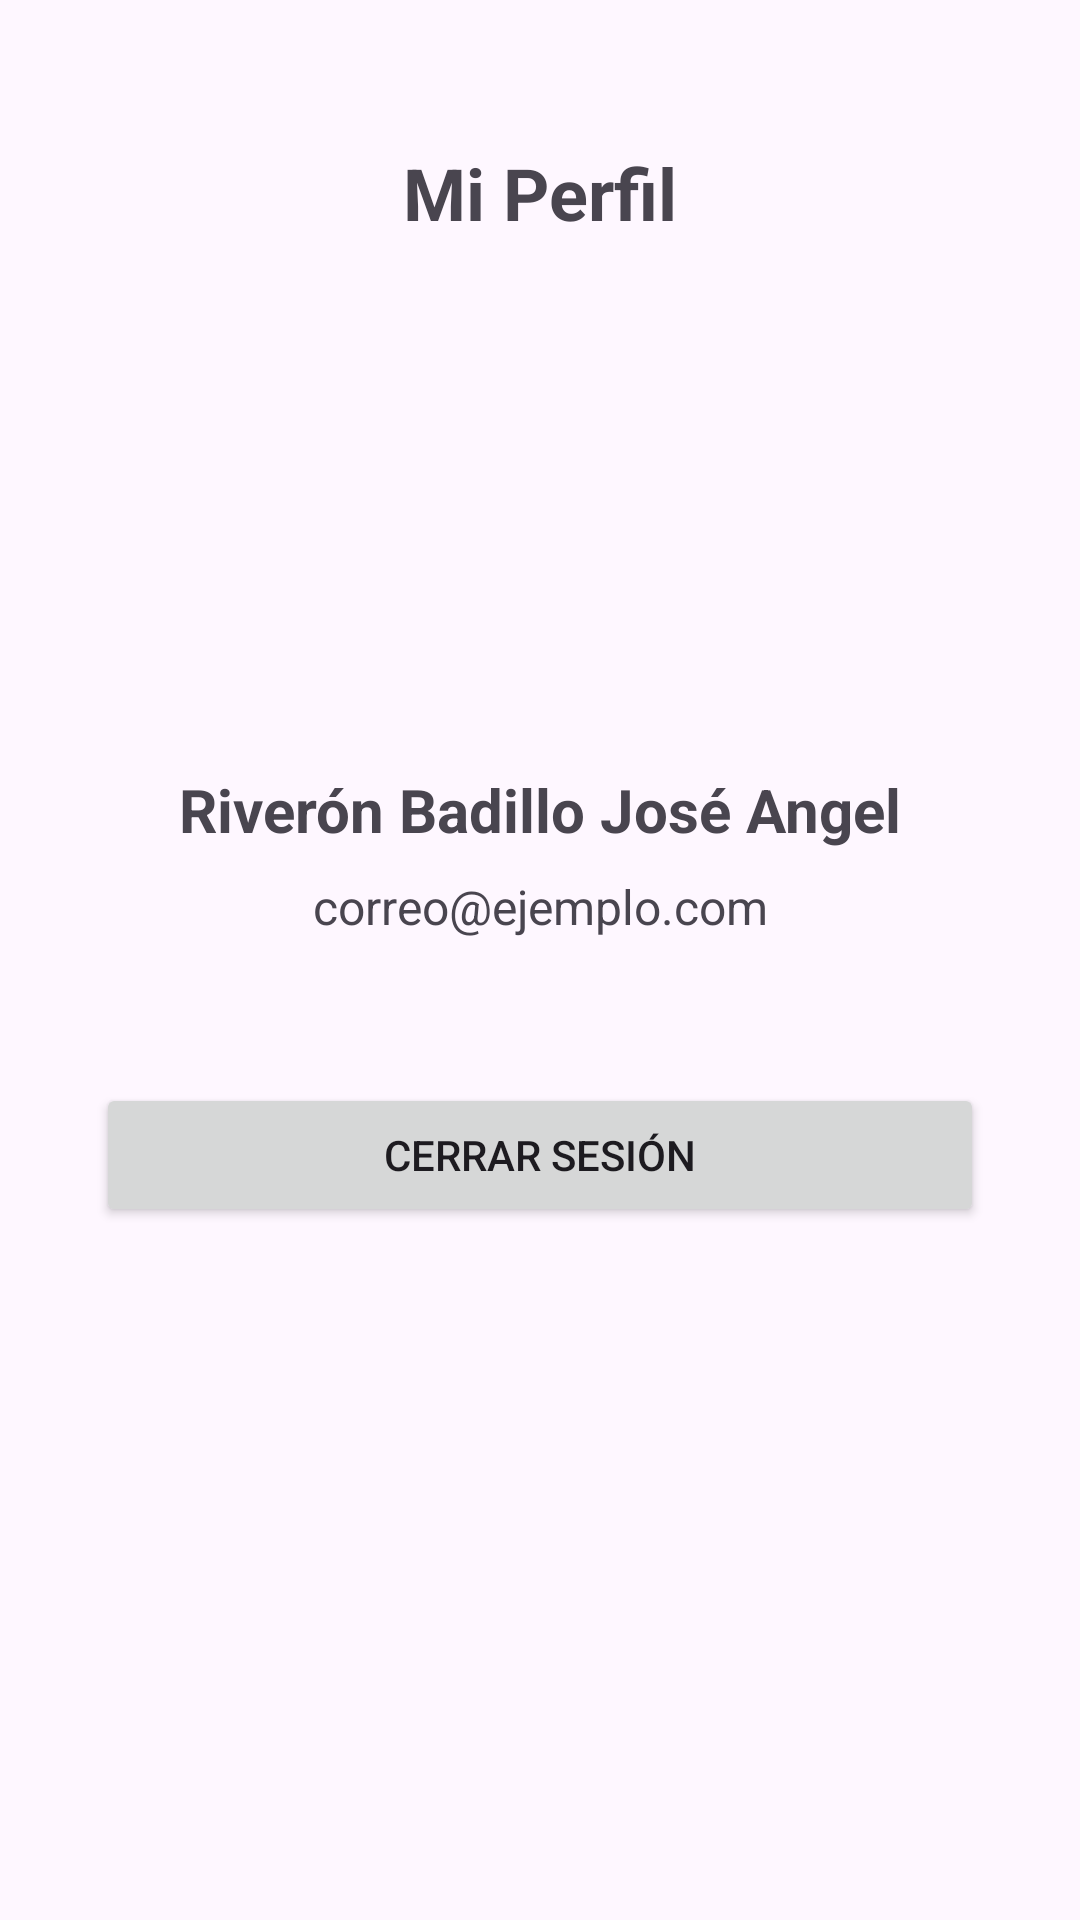

Layout XML and referenced resources for this Android screen:
<!-- AndroidManifest.xml: application theme Theme.Examen2JARB -->
<!-- res/layout/activity_profile.xml -->
<?xml version="1.0" encoding="utf-8"?>
<androidx.constraintlayout.widget.ConstraintLayout xmlns:android="http://schemas.android.com/apk/res/android"
    xmlns:app="http://schemas.android.com/apk/res-auto"
    xmlns:tools="http://schemas.android.com/tools"
    android:id="@+id/main"
    android:layout_width="match_parent"
    android:layout_height="match_parent"
    tools:context=".ProfileActivity">

    <TextView
        android:id="@+id/tvProfileTitle"
        android:layout_width="wrap_content"
        android:layout_height="wrap_content"
        android:layout_marginTop="48dp"
        android:text="@string/profile_title"
        android:textSize="24sp"
        android:textStyle="bold"
        app:layout_constraintEnd_toEndOf="parent"
        app:layout_constraintStart_toStartOf="parent"
        app:layout_constraintTop_toTopOf="parent" />

    <ImageView
        android:id="@+id/ivProfilePicture"
        android:layout_width="120dp"
        android:layout_height="120dp"
        android:layout_marginTop="32dp"
        android:contentDescription="@string/profile_image_description"
        android:src="@drawable/ic_launcher_background"
        app:layout_constraintEnd_toEndOf="parent"
        app:layout_constraintStart_toStartOf="parent"
        app:layout_constraintTop_toBottomOf="@+id/tvProfileTitle" />

    <TextView
        android:id="@+id/tvProfileName"
        android:layout_width="wrap_content"
        android:layout_height="wrap_content"
        android:layout_marginTop="24dp"
        android:text="@string/profile_name_placeholder"
        android:textSize="20sp"
        android:textStyle="bold"
        app:layout_constraintEnd_toEndOf="parent"
        app:layout_constraintStart_toStartOf="parent"
        app:layout_constraintTop_toBottomOf="@+id/ivProfilePicture" />

    <TextView
        android:id="@+id/tvProfileEmail"
        android:layout_width="wrap_content"
        android:layout_height="wrap_content"
        android:layout_marginTop="8dp"
        android:text="@string/profile_email_placeholder"
        android:textSize="16sp"
        app:layout_constraintEnd_toEndOf="parent"
        app:layout_constraintStart_toStartOf="parent"
        app:layout_constraintTop_toBottomOf="@+id/tvProfileName" />

    <Button
        android:id="@+id/btnProfileLogout"
        android:layout_width="0dp"
        android:layout_height="wrap_content"
        android:layout_marginHorizontal="32dp"
        android:layout_marginTop="48dp"
        android:text="@string/btn_logout"
        app:layout_constraintEnd_toEndOf="parent"
        app:layout_constraintStart_toStartOf="parent"
        app:layout_constraintTop_toBottomOf="@+id/tvProfileEmail" />

</androidx.constraintlayout.widget.ConstraintLayout>
<!-- resources referenced by this layout -->
<resources>
  <string name="btn_logout">Cerrar Sesión</string>
  <string name="profile_email_placeholder">correo@ejemplo.com</string>
  <string name="profile_image_description">Foto de perfil del usuario</string>
  <string name="profile_name_placeholder">Riverón Badillo José Angel</string>
  <string name="profile_title">Mi Perfil</string>
  <style name="Theme.Examen2JARB" parent="Base.Theme.Examen2JARB" />
  <style name="Base.Theme.Examen2JARB" parent="Theme.Material3.DayNight.NoActionBar">
          
          
      </style>
</resources>
